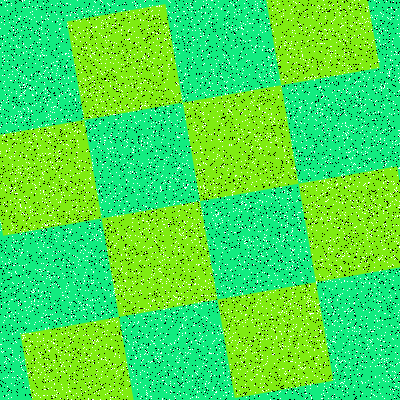

Data behind this chart, as committed beside it:
Type, X, Y
Salt, 398, 15
Salt, 288, 330
Salt, 12, 74
Salt, 294, 215
Salt, 29, 57
Salt, 179, 210
Salt, 134, 116
Salt, 167, 74
Salt, 113, 196
Salt, 50, 365
Salt, 371, 251
Salt, 112, 347
Salt, 271, 117
Salt, 283, 368
Salt, 37, 146
Salt, 363, 194
Salt, 132, 2
Salt, 76, 267
Salt, 116, 294
Salt, 168, 30
Salt, 393, 233
Salt, 241, 361
Salt, 211, 0
Salt, 233, 211
Salt, 115, 196
Salt, 177, 311
Salt, 292, 189
Salt, 153, 311
Salt, 188, 375
Salt, 331, 306
Salt, 358, 266
Salt, 126, 146
Salt, 294, 224
Salt, 378, 207
Salt, 68, 285
Salt, 383, 183
Salt, 50, 314
Salt, 359, 176
Salt, 371, 341
Salt, 384, 240
Salt, 12, 123
Salt, 65, 321
Salt, 212, 0
Salt, 307, 186
Salt, 76, 207
Salt, 329, 302
Salt, 54, 112
Salt, 270, 303
Salt, 241, 51
Salt, 163, 106
Salt, 362, 126
Salt, 95, 322
Salt, 309, 35
Salt, 118, 200
Salt, 119, 175
Salt, 109, 361
Salt, 384, 105
Salt, 246, 289
Salt, 285, 308
Salt, 191, 186
... 15,940 more rows
